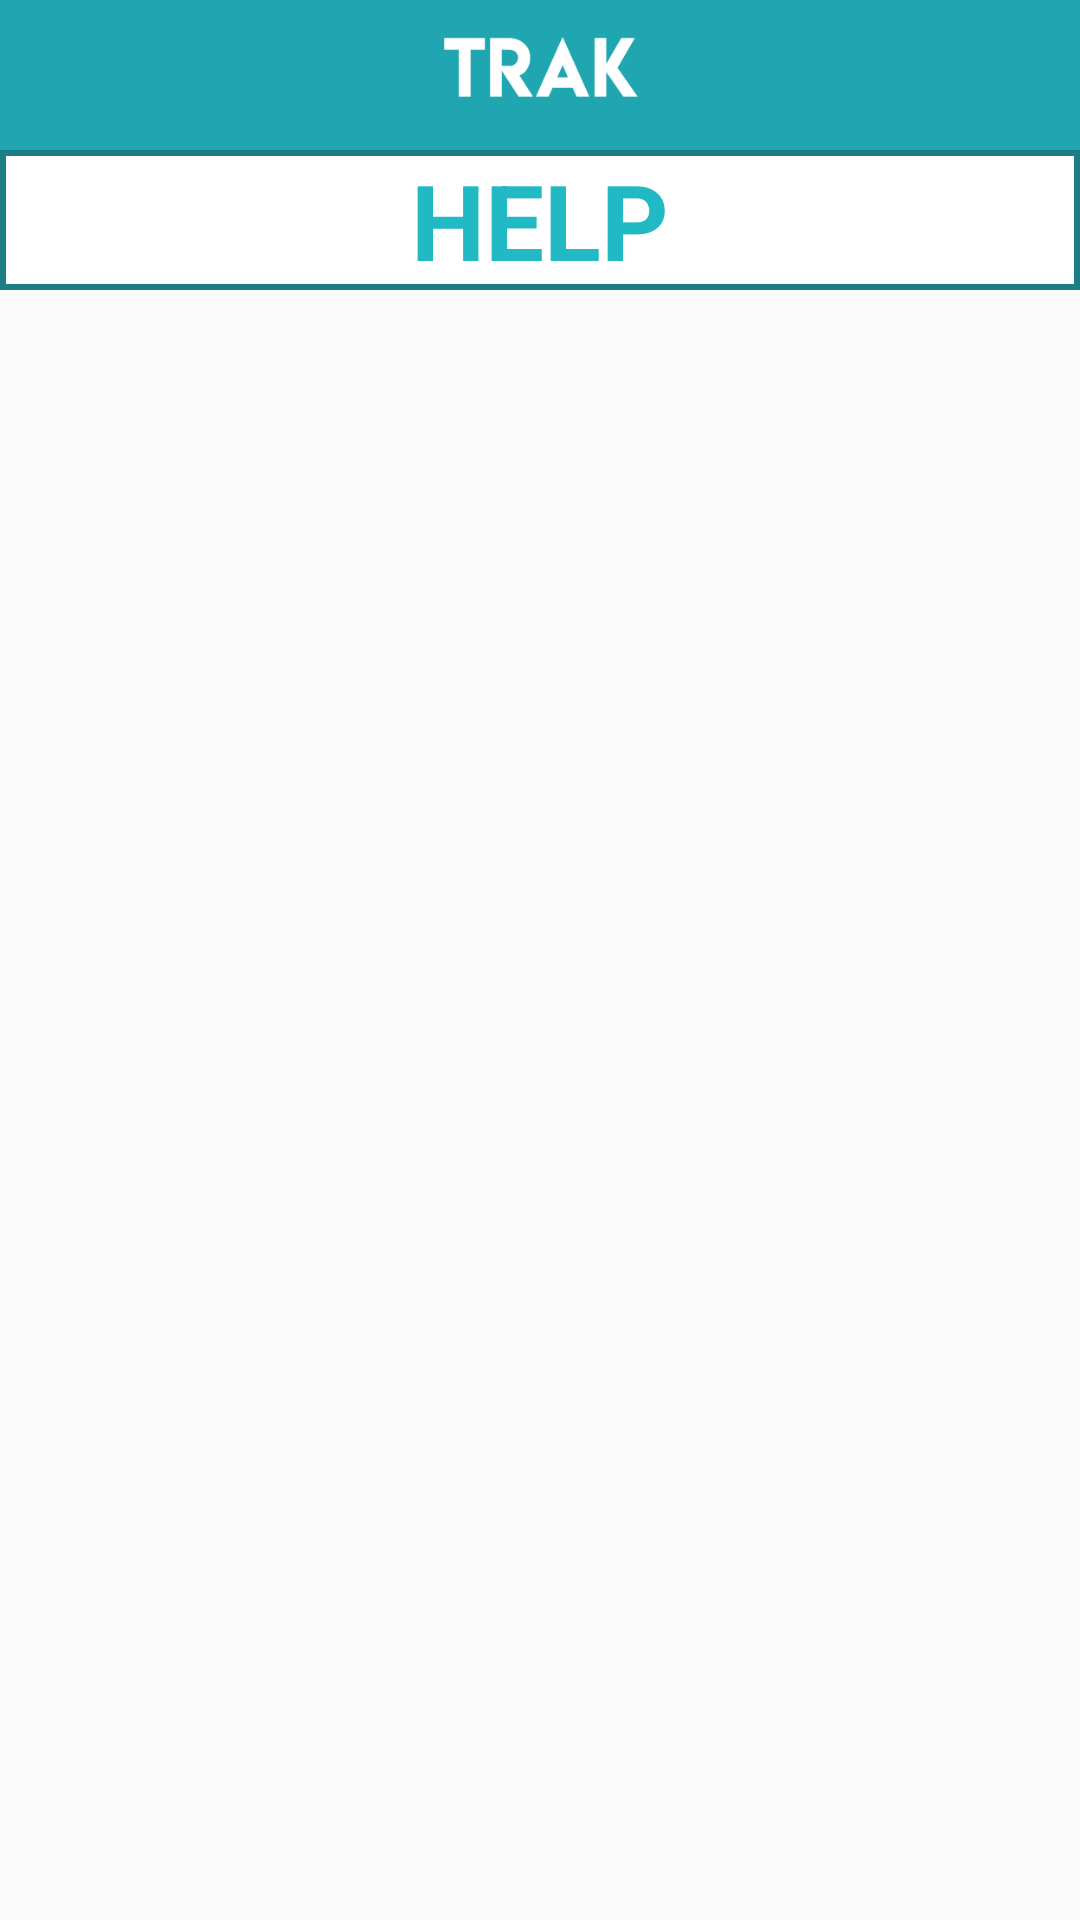

Here is an Android app screen rendered from its layout file. Give the layout XML and the strings, colors and styles it references.
<!-- AndroidManifest.xml: activity theme AppTheme.NoActionBar -->
<!-- res/layout/question4.xml -->
<?xml version="1.0" encoding="utf-8"?>
<RelativeLayout xmlns:android="http://schemas.android.com/apk/res/android"
    xmlns:tools="http://schemas.android.com/tools"
    android:id="@+id/question1"
    android:orientation="vertical"
    android:layout_width="match_parent"
    android:layout_height="match_parent"
    tools:context="subai.trak2.Question4Activity">

    <android.support.v7.widget.Toolbar
        android:id="@+id/toolbar_help4"
        android:layout_width="match_parent"
        android:layout_height="50dp"
        android:background="?attr/colorPrimary">

        <ImageView
            android:layout_width="wrap_content"
            android:layout_height="30dp"
            android:layout_gravity="center"
            android:src="@drawable/trak_word" />

    </android.support.v7.widget.Toolbar>

    <TextView
        android:layout_below="@+id/toolbar_help4"
        android:id="@+id/text_help4"
        android:layout_width="match_parent"
        android:layout_height="wrap_content"
        android:text="HELP"
        android:textAlignment="center"
        android:textStyle="bold"
        android:textColor="@color/titleColor"
        android:textSize="35sp"
        android:background="@drawable/help_bar_tv" />

    <android.support.v4.view.ViewPager
        android:id="@+id/q4_view_pager"
        android:layout_below="@id/text_help4"
        android:layout_width="match_parent"
        android:layout_height="match_parent" />

    
        
        
        
        
        
        

        
            
            
            
            
            
            

        
            
            
            
            
            
            

    

</RelativeLayout>
<!-- resources referenced by this layout -->
<resources>
  <color name="titleColor">#21b9c4</color>
  <!-- drawable help_bar_tv (drawable) -->
  <?xml version="1.0" encoding="utf-8"?>
  <selector xmlns:android="http://schemas.android.com/apk/res/android">
      <item >
          <shape android:shape="rectangle" >
              <solid android:color="@color/white"/>
              <stroke android:color="@color/spinner_border"
                  android:width="2dp"/>
          </shape>
      </item>
  </selector>
  <!-- drawable left_back (drawable) -->
  <vector xmlns:android="http://schemas.android.com/apk/res/android"
          android:width="24dp"
          android:height="24dp"
          android:viewportWidth="24.0"
          android:viewportHeight="24.0">
      <path
          android:fillColor="@color/titleColor"
          android:pathData="M15.41,7.41L14,6l-6,6 6,6 1.41,-1.41L10.83,12z"/>
  </vector>
  <!-- drawable right_next (drawable) -->
  <vector xmlns:android="http://schemas.android.com/apk/res/android"
          android:width="24dp"
          android:height="24dp"
          android:viewportWidth="24.0"
          android:viewportHeight="24.0">
      <path
          android:fillColor="@color/titleColor"
          android:pathData="M10,6L8.59,7.41 13.17,12l-4.58,4.59L10,18l6,-6z"/>
  </vector>
  <!-- drawable trak_word: png bitmap (drawable, 2237 bytes) -->
  <style name="AppTheme.NoActionBar">
          <item name="windowActionBar">false</item>
          <item name="windowNoTitle">true</item>
      </style>
  <color name="white">#ffffff</color>
  <color name="spinner_border">#1d7d84</color>
</resources>
